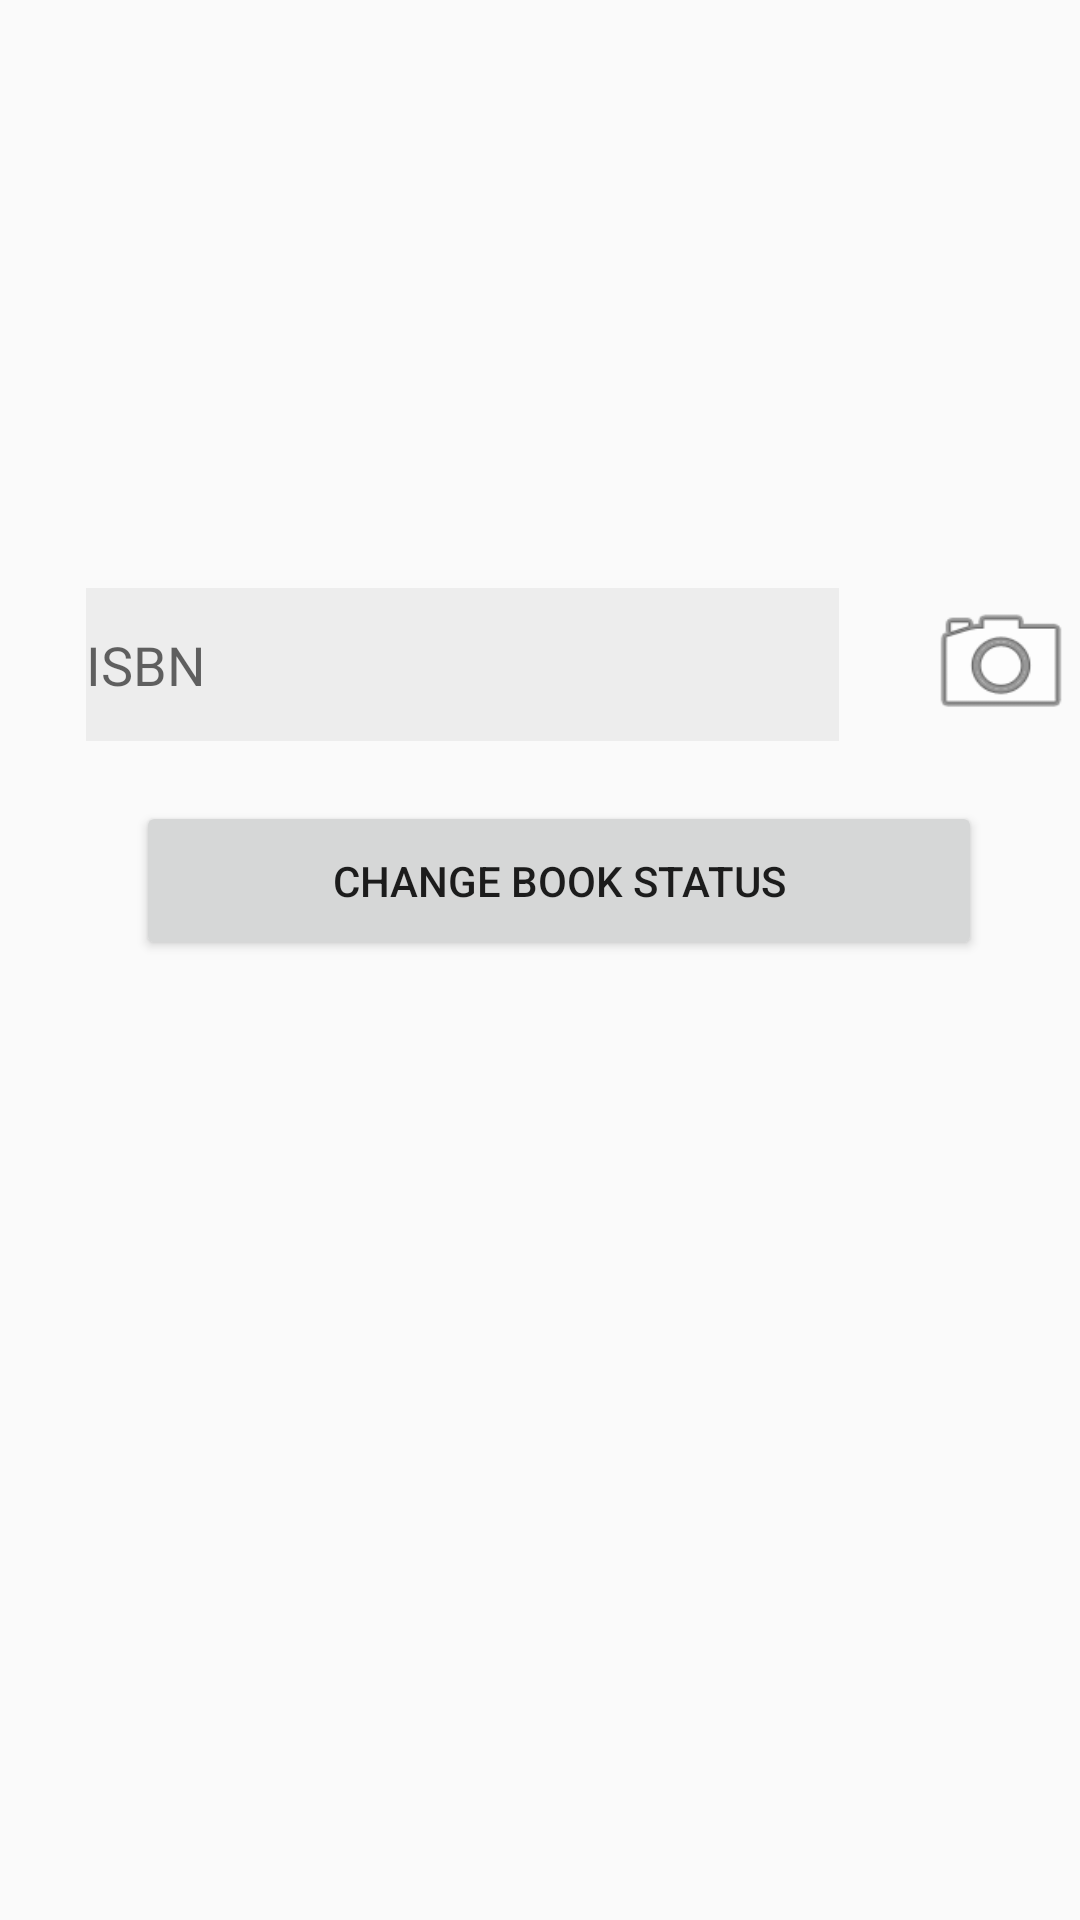

Android layout source for this screen:
<!-- AndroidManifest.xml: application theme AppTheme -->
<!-- res/layout/activity_scan.xml -->
<?xml version="1.0" encoding="utf-8"?>
<androidx.constraintlayout.widget.ConstraintLayout xmlns:android="http://schemas.android.com/apk/res/android"
    xmlns:app="http://schemas.android.com/apk/res-auto"
    android:layout_width="match_parent"
    android:layout_height="match_parent">

    <EditText
        android:id="@+id/scan_isbn_editText"
        android:layout_width="251dp"
        android:layout_height="51dp"
        android:layout_marginTop="196dp"
        android:background="#EDEDED"
        android:ems="10"
        android:hint="@string/isbn"
        android:inputType="number"
        app:layout_constraintEnd_toEndOf="parent"
        app:layout_constraintHorizontal_bias="0.262"
        app:layout_constraintStart_toStartOf="parent"
        app:layout_constraintTop_toTopOf="parent"
        android:autofillHints="" />

    <Button
        android:id="@+id/confirm_scan_button"
        android:layout_width="282dp"
        android:layout_height="53dp"
        android:layout_marginTop="20dp"
        android:text="@string/change_book_status"
        app:layout_constraintEnd_toEndOf="parent"
        app:layout_constraintHorizontal_bias="0.581"
        app:layout_constraintStart_toStartOf="parent"
        app:layout_constraintTop_toBottomOf="@+id/scan_isbn_editText" />

    <Button
        android:id="@+id/open_scanner_button"
        android:layout_width="52dp"
        android:layout_height="50dp"
        android:layout_marginStart="28dp"
        android:layout_marginTop="196dp"
        android:background="@android:drawable/ic_menu_camera"
        app:layout_constraintStart_toEndOf="@+id/scan_isbn_editText"
        app:layout_constraintTop_toTopOf="parent" />

</androidx.constraintlayout.widget.ConstraintLayout>
<!-- resources referenced by this layout -->
<resources>
  <string name="change_book_status">Change Book Status</string>
  <string name="isbn">ISBN</string>
  <style name="AppTheme" parent="Theme.AppCompat.Light.DarkActionBar">
          <item name="colorPrimary">@color/colorPrimary</item>--&gt;
          <item name="colorPrimaryDark">@color/colorPrimaryDark</item>--&gt;
          <item name="colorAccent">@color/colorAccent</item>--&gt;
      </style>
  <color name="colorPrimary">#673AB7</color>
  <color name="colorPrimaryDark">#3700B3</color>
  <color name="colorAccent">#03DAC5</color>
</resources>
